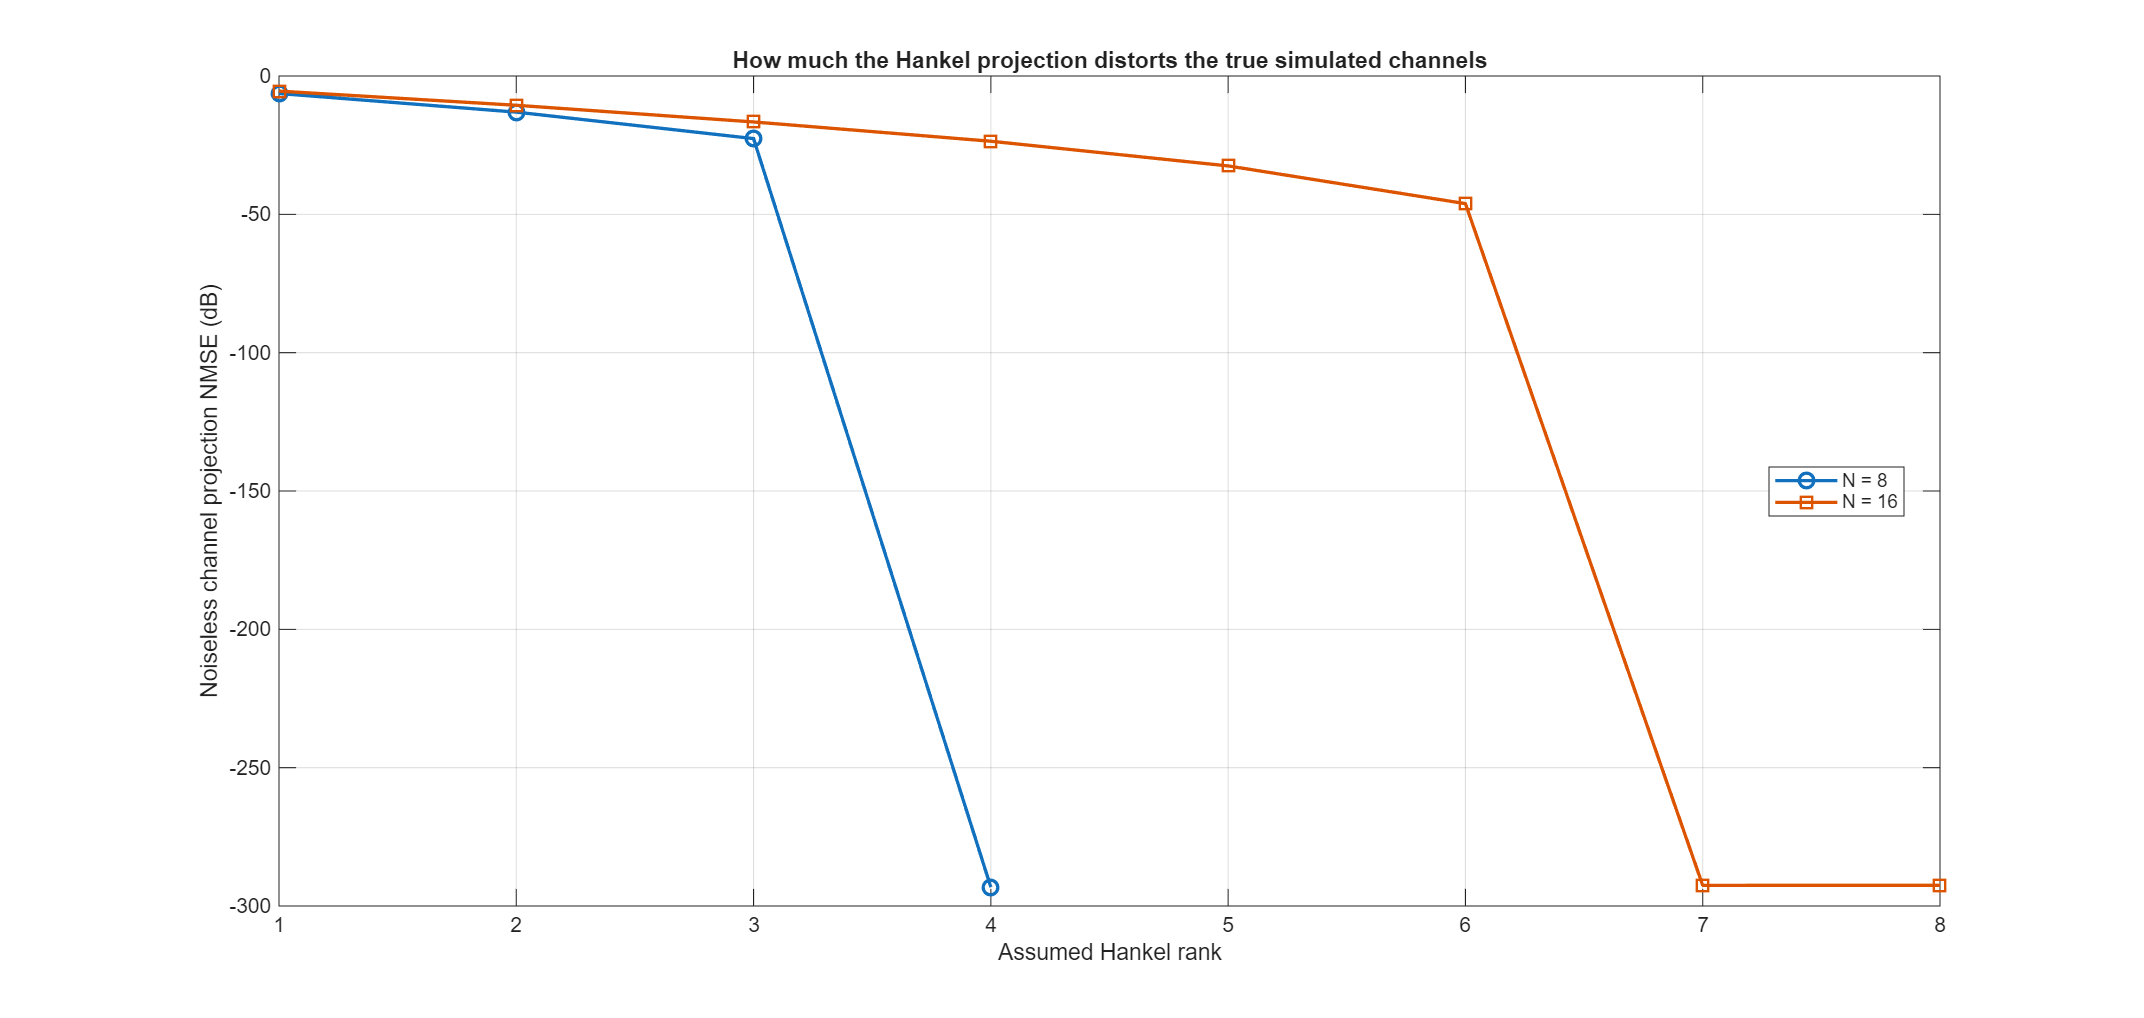

The file beside this chart, header and first rows:
N, p_H, H_rows, H_columns, Assumed_rank, Mean_paths_per_user, Mean_true_Hankel_numerical_rank, Fraction_true_rank_at_most_assumed, Mean_singular_energy_retained, Projection_NMSE_dB
8, 3, 5, 4, 1, 4.973, 3.797, 0, 0.79, -6.321
8, 3, 5, 4, 2, 4.973, 3.797, 0, 0.9645, -13.06
8, 3, 5, 4, 3, 4.973, 3.797, 0.2033, 0.997, -22.62
8, 3, 5, 4, 4, 4.973, 3.797, 1, 1, -293.2
16, 7, 9, 8, 1, 4.973, 4.948, 0, 0.7292, -5.461
16, 7, 9, 8, 2, 4.973, 4.948, 0, 0.9287, -10.58
16, 7, 9, 8, 3, 4.973, 4.948, 0.2017, 0.985, -16.6
16, 7, 9, 8, 4, 4.973, 4.948, 0.4083, 0.9975, -23.58
16, 7, 9, 8, 5, 4.973, 4.948, 0.6217, 0.9998, -32.5
16, 7, 9, 8, 6, 4.973, 4.948, 0.8203, 1, -46.13
16, 7, 9, 8, 7, 4.973, 4.948, 1, 1, -292.5
16, 7, 9, 8, 8, 4.973, 4.948, 1, 1, -292.5
